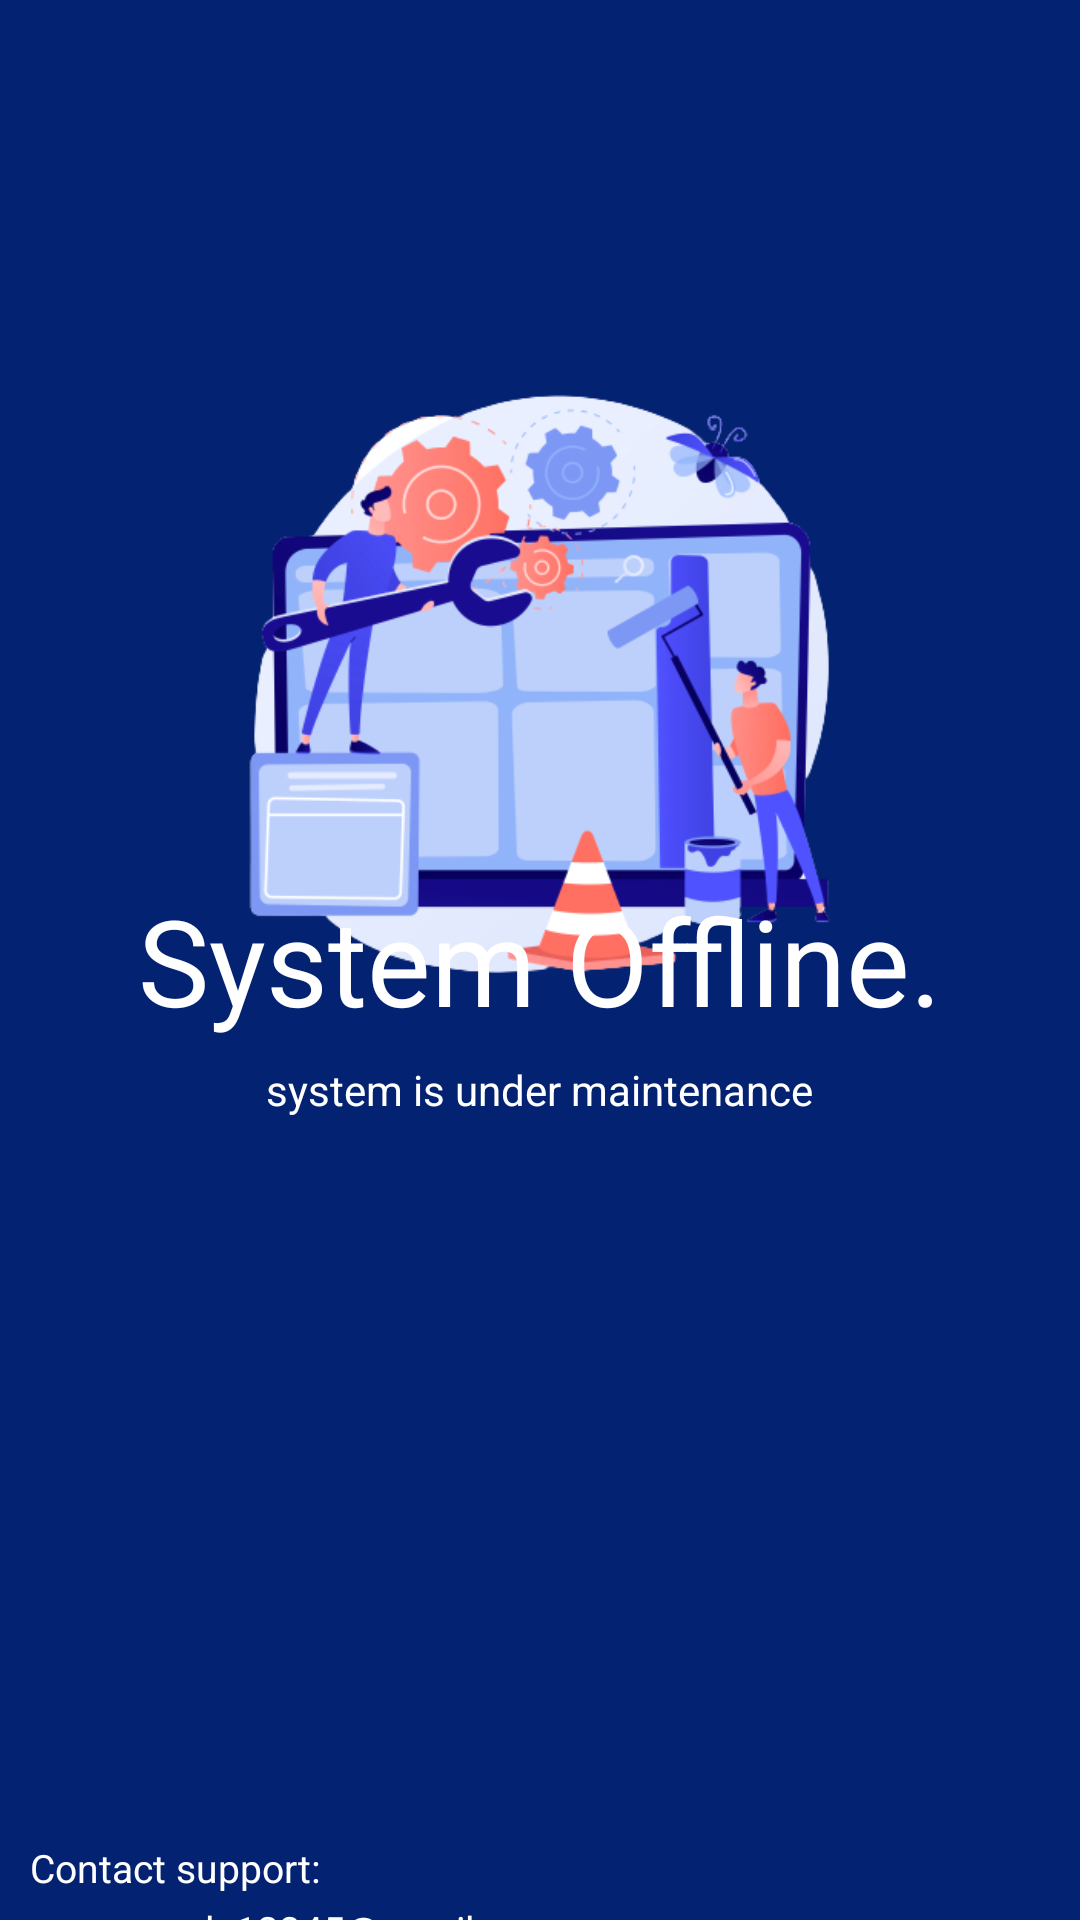

Layout XML and referenced resources for this Android screen:
<!-- AndroidManifest.xml: application theme CustomAppTheme -->
<!-- res/layout/activity_system_offline.xml -->
<?xml version="1.0" encoding="utf-8"?>
<RelativeLayout xmlns:android="http://schemas.android.com/apk/res/android"
    xmlns:app="http://schemas.android.com/apk/res-auto"
    xmlns:tools="http://schemas.android.com/tools"
    android:layout_width="match_parent"
    android:layout_height="match_parent"
    tools:context=".SystemOfflineActivity"
    android:background="#042272">

    <ImageView
        android:layout_width="256dp"
        android:layout_height="256dp"
        android:src="@drawable/system_maintenance"
        android:layout_centerHorizontal="true"
        android:layout_marginTop="100dp"/>

    <TextView
        android:id="@+id/tvMainTitleSysOffline"
        android:layout_width="wrap_content"
        android:layout_height="wrap_content"
        android:layout_centerInParent="true"
        android:text="@string/sys_offline"
        android:textAlignment="center"
        android:textColor="#FFFF"
        android:textSize="40dp" />

    <TextView
        android:id="@+id/tvSysDownMsg"
        android:layout_width="wrap_content"
        android:layout_height="70dp"
        android:textColor="@color/white"
        android:textSize="14dp"
        android:text="system is under maintenance"
        android:layout_centerHorizontal="true"
        android:layout_marginTop="7dp"
        android:textAlignment="center"
        android:layout_below="@+id/tvMainTitleSysOffline"/>


    <TextView
        android:id="@+id/tvSysDownContact"
        android:layout_width="300dp"
        android:layout_height="wrap_content"
        android:textColor="@color/white"
        android:textSize="13dp"
        android:text="Contact support:"
        android:layout_centerHorizontal="false"
        android:layout_marginTop="190dp"
        android:layout_marginLeft="10dp"
        android:textAlignment="textStart"
        android:layout_below="@+id/tvSysDownMsg"/>


    <ImageView
        android:id="@+id/ivSysDownContactEmail"
        android:layout_width="16dp"
        android:layout_height="16dp"
        android:textColor="@color/white"
        android:src="@drawable/ic_email_black"
        android:textSize="13dp"
        android:layout_centerHorizontal="false"
        android:layout_marginTop="3dp"
        android:layout_marginLeft="10dp"
        android:textAlignment="textStart"
        android:layout_below="@+id/tvSysDownContact"/>

    <TextView
        android:id="@+id/tvSysDownContactEmail"
        android:layout_width="300dp"
        android:layout_height="wrap_content"
        android:textColor="@color/white"
        android:textSize="13dp"
        android:text="sample12345@email.com"
        android:layout_centerHorizontal="false"
        android:layout_marginTop="3dp"
        android:layout_marginLeft="10dp"
        android:textAlignment="textStart"
        android:layout_below="@+id/tvSysDownContact"
        android:layout_toRightOf="@+id/ivSysDownContactEmail"/>

    <ImageView
        android:id="@+id/ivSysDownContactTP"
        android:layout_width="16dp"
        android:layout_height="16dp"
        android:textColor="@color/white"
        android:src="@drawable/ic_tp_black"
        android:textSize="13dp"
        android:layout_centerHorizontal="false"
        android:layout_marginTop="5dp"
        android:layout_marginLeft="10dp"
        android:textAlignment="textStart"
        android:layout_below="@+id/ivSysDownContactEmail"/>

    <TextView
        android:id="@+id/tvSysDownContactTP"
        android:layout_width="300dp"
        android:layout_height="wrap_content"
        android:textColor="@color/white"
        android:textSize="13dp"
        android:text="+94770000000"
        android:layout_centerHorizontal="false"
        android:layout_marginTop="3dp"
        android:layout_marginLeft="10dp"
        android:textAlignment="textStart"
        android:layout_below="@+id/tvSysDownContactEmail"
        android:layout_toRightOf="@+id/ivSysDownContactTP"/>

    <FrameLayout
        android:id="@+id/ad_view_container"
        android:layout_width="match_parent"
        android:layout_height="wrap_content"
        android:layout_alignParentBottom="true"
        tools:ignore="MissingConstraints" />



</RelativeLayout>
<!-- resources referenced by this layout -->
<resources>
  <color name="white">#FFFFFFFF</color>
  <!-- drawable system_maintenance: png bitmap (drawable, 69949 bytes) -->
  <string name="sys_offline" translatable="false">System Offline.</string>
  <style name="CustomAppTheme" parent="Theme.AppCompat.Light.DarkActionBar">
          <item name="colorPrimary">@color/highlight</item>
          <item name="colorPrimaryDark">@color/highlight</item>
          <item name="titleTextColor">@color/texts</item>
      </style>
  <color name="highlight">#a5c846</color>
  <color name="texts">#4e4b51</color>
</resources>
